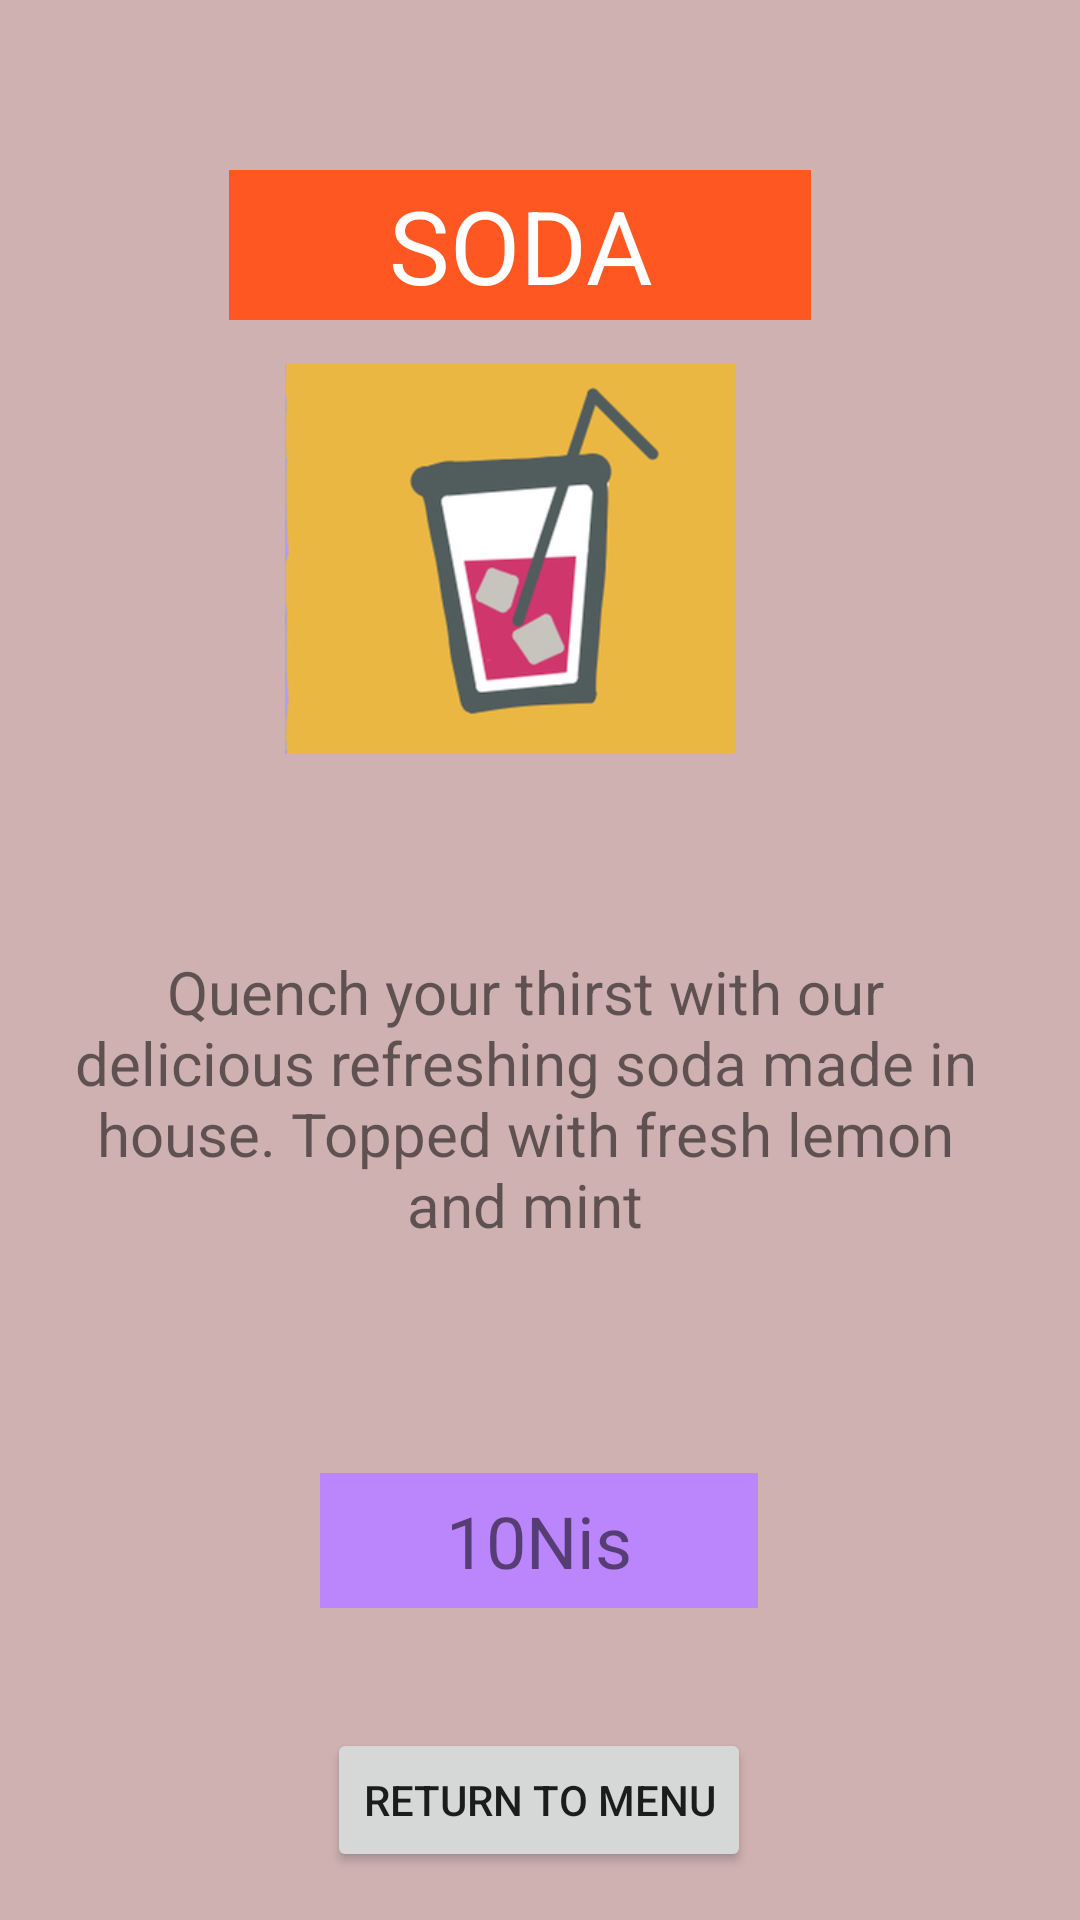

Reconstruct the res/layout file that produces this screen, plus the resources it refers to.
<!-- AndroidManifest.xml: application theme Theme.BONAPP -->
<!-- res/layout/activity_sodadeets.xml -->
<?xml version="1.0" encoding="utf-8"?>
<androidx.constraintlayout.widget.ConstraintLayout xmlns:android="http://schemas.android.com/apk/res/android"
    xmlns:app="http://schemas.android.com/apk/res-auto"
    xmlns:tools="http://schemas.android.com/tools"
    android:layout_width="match_parent"
    android:layout_height="match_parent"
    android:background="@color/pink"
    tools:context=".sodadeets">

    <TextView
        android:id="@+id/sodaName"
        android:layout_width="194dp"
        android:layout_height="50dp"
        android:background="@color/brightorange"
        android:gravity="center"
        android:text="@string/drinks"
        android:textAllCaps="true"
        android:textColor="@color/white"
        android:textSize="34sp"
        app:layout_constraintBottom_toBottomOf="parent"
        app:layout_constraintEnd_toEndOf="parent"
        app:layout_constraintHorizontal_bias="0.46"
        app:layout_constraintStart_toStartOf="parent"
        app:layout_constraintTop_toTopOf="parent"
        app:layout_constraintVertical_bias="0.096" />

    <ImageView
        android:id="@+id/icePic"
        android:layout_width="150dp"
        android:layout_height="139dp"
        app:layout_constraintBottom_toBottomOf="parent"
        app:layout_constraintEnd_toEndOf="parent"
        app:layout_constraintHorizontal_bias="0.452"
        app:layout_constraintStart_toStartOf="parent"
        app:layout_constraintTop_toBottomOf="@+id/sodaName"
        app:layout_constraintVertical_bias="0.025"
        app:srcCompat="@drawable/drinks" />

    <TextView
        android:id="@+id/sodades"
        android:layout_width="303dp"
        android:layout_height="160dp"
        android:gravity="center"
        android:text="@string/sodaDes"
        android:textSize="20sp"
        app:layout_constraintBottom_toBottomOf="parent"
        app:layout_constraintEnd_toEndOf="parent"
        app:layout_constraintHorizontal_bias="0.418"
        app:layout_constraintStart_toStartOf="parent"
        app:layout_constraintTop_toTopOf="parent"
        app:layout_constraintVertical_bias="0.596" />

    <TextView
        android:id="@+id/sodaprice"
        android:layout_width="146dp"
        android:layout_height="45dp"
        android:gravity="center"
        android:layout_marginBottom="104dp"
        android:text="@string/sodaPrice"
        android:textSize="24sp"
        android:background="@color/purple_200"
        app:layout_constraintBottom_toBottomOf="parent"
        app:layout_constraintEnd_toEndOf="parent"
        app:layout_constraintHorizontal_bias="0.498"
        app:layout_constraintStart_toStartOf="parent" />

    <Button
        android:id="@+id/button2"
        android:layout_width="wrap_content"
        android:layout_height="wrap_content"
        android:layout_marginBottom="16dp"
        android:text="@string/returnTo"
        app:layout_constraintBottom_toBottomOf="parent"
        app:layout_constraintEnd_toEndOf="parent"
        app:layout_constraintHorizontal_bias="0.498"
        app:layout_constraintStart_toStartOf="parent" />

</androidx.constraintlayout.widget.ConstraintLayout>
<!-- resources referenced by this layout -->
<resources>
  <color name="brightorange">#FF5722</color>
  <color name="pink">#CFB1B1</color>
  <color name="purple_200">#FFBB86FC</color>
  <color name="white">#FFFFFFFF</color>
  <!-- drawable drinks: png bitmap (drawable-ldpi, 4686 bytes) -->
  <string name="drinks">Soda</string>
  <string name="returnTo">Return to Menu</string>
  <string name="sodaDes">Quench your thirst with our delicious refreshing soda made in house. Topped with fresh lemon and mint</string>
  <string name="sodaPrice" translatable="false">10Nis</string>
  <style name="Theme.BONAPP" parent="Theme.MaterialComponents.DayNight.DarkActionBar">
          
          <item name="colorPrimary">@color/purple_500</item>
          <item name="colorPrimaryVariant">@color/purple_700</item>
          <item name="colorOnPrimary">@color/white</item>
          
          <item name="colorSecondary">@color/teal_200</item>
          <item name="colorSecondaryVariant">@color/teal_700</item>
          <item name="colorOnSecondary">@color/black</item>
          
          <item name="android:statusBarColor" tools:targetApi="l">?attr/colorPrimaryVariant</item>
          
      </style>
  <color name="purple_500">#FF6200EE</color>
  <color name="purple_700">#FF3700B3</color>
  <color name="teal_200">#FF03DAC5</color>
  <color name="teal_700">#FF018786</color>
  <color name="black">#FF000000</color>
</resources>
